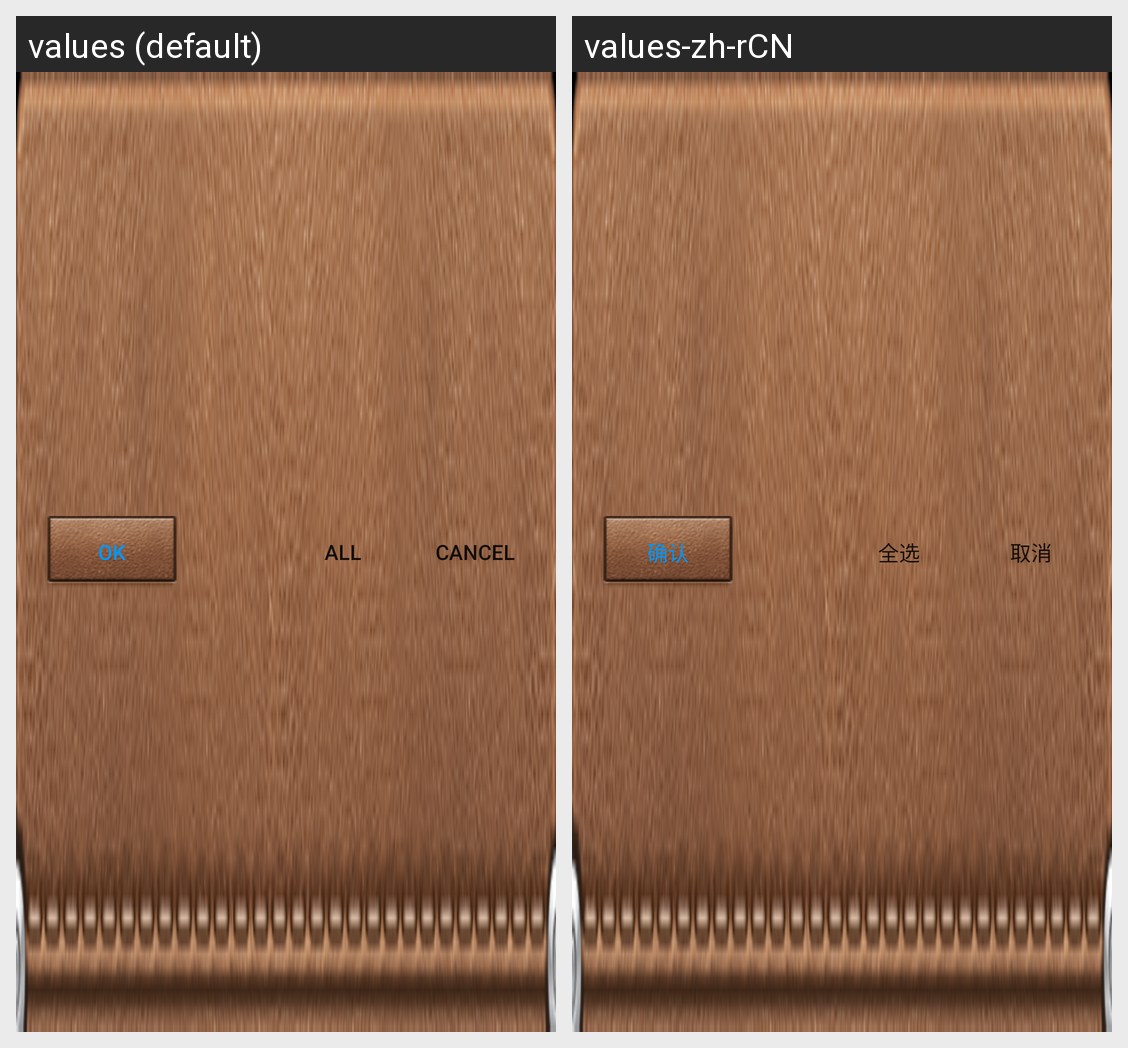

Locale-by-locale string values for the Android screen shown in this grid:
Android screen res/layout/show_notes_delete_header.xml rendered under 2 locales, left to right: values (default), values-zh-rCN. Device: Nexus 5 (rendered at 1080×1920; each locale shown at half size, 540×960, under a caption strip naming it); theme Theme.MaterialComponents.DayNight.NoActionBar.
Strings drawn on this screen, with the default value and each locale's value (text and hints the layout hard-codes, and strings that could not be matched under every locale, appear in the picture but are not listed):

show_menu_confirm
  values: OK
  values-zh-rCN: 确认

show_menu_delete_selectall
  values: All
  values-zh-rCN: 全选

show_menu_cancel
  values: Cancel
  values-zh-rCN: 取消
